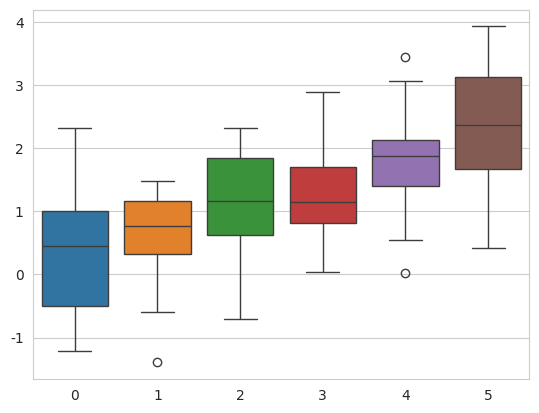

Reproduce this figure in Python.
import numpy as np
import matplotlib.pyplot as plt
import seaborn as sns

f = plt.figure()
data = np.random.normal(size=(20, 6)) + np.arange(6)/2
sns.set_style('whitegrid')
sns.boxplot(data=data)
#plt.show()
f.savefig('figure1.png')